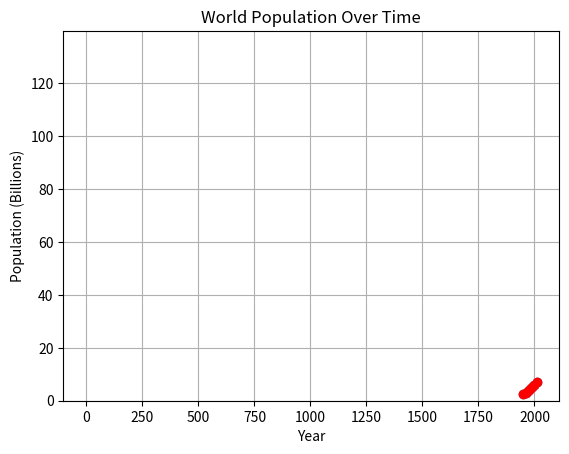

Source code (Python):
# Matplotlib is the foundation of data visualization in Python. The pyplot module (plt) is used to create different types of plots.
import matplotlib.pyplot as plt   # import the pyplot module
# Data
years = [1950, 1960, 1970, 1980, 1990, 2000, 2010]  
population = [2.5, 3.0, 3.7, 4.4, 5.3, 6.1, 7.0]  
# ! ------------------------------------ #
""" 
Line Plot
A line plot connects data points with a line, useful for showing trends over time.
"""
# Create line plot
plt.plot(years, population)  
# Show the plot
plt.show()  
# ! ------------------------------------ #
""" 
Scatter Plot
A scatter plot displays individual data points without connecting them, making it great for identifying patterns.
"""
# Scatter plot
plt.scatter(years, population)  
# Show the plot
plt.show()  
# ! ------------------------------------ #
""" 
Histogram
A histogram shows the distribution of numerical data by grouping values into bins.
"""
# Generate random data
import numpy as np  
data = np.random.randn(1000)  
# Create histogram
plt.hist(data, bins=20)  
# Show the plot
plt.show()  
# ! ------------------------------------ #
""" 
Plot Customization
We can customize labels, titles, colors, and tick marks.
"""
plt.plot(years, population, color='red', linestyle='--', marker='o')  
plt.xlabel("Year")  
plt.ylabel("Population (Billions)")  
plt.title("World Population Over Time")  
plt.grid(True)  
plt.show()  
# ! ------------------------------------ #
""" 
Key Takeaways:

plot() → Line plots
scatter() → Scatter plots
hist() → Histograms
Customization → Labels, colors, grid, markers
Matplotlib is powerful for visualizing data quickly and effectively!
"""